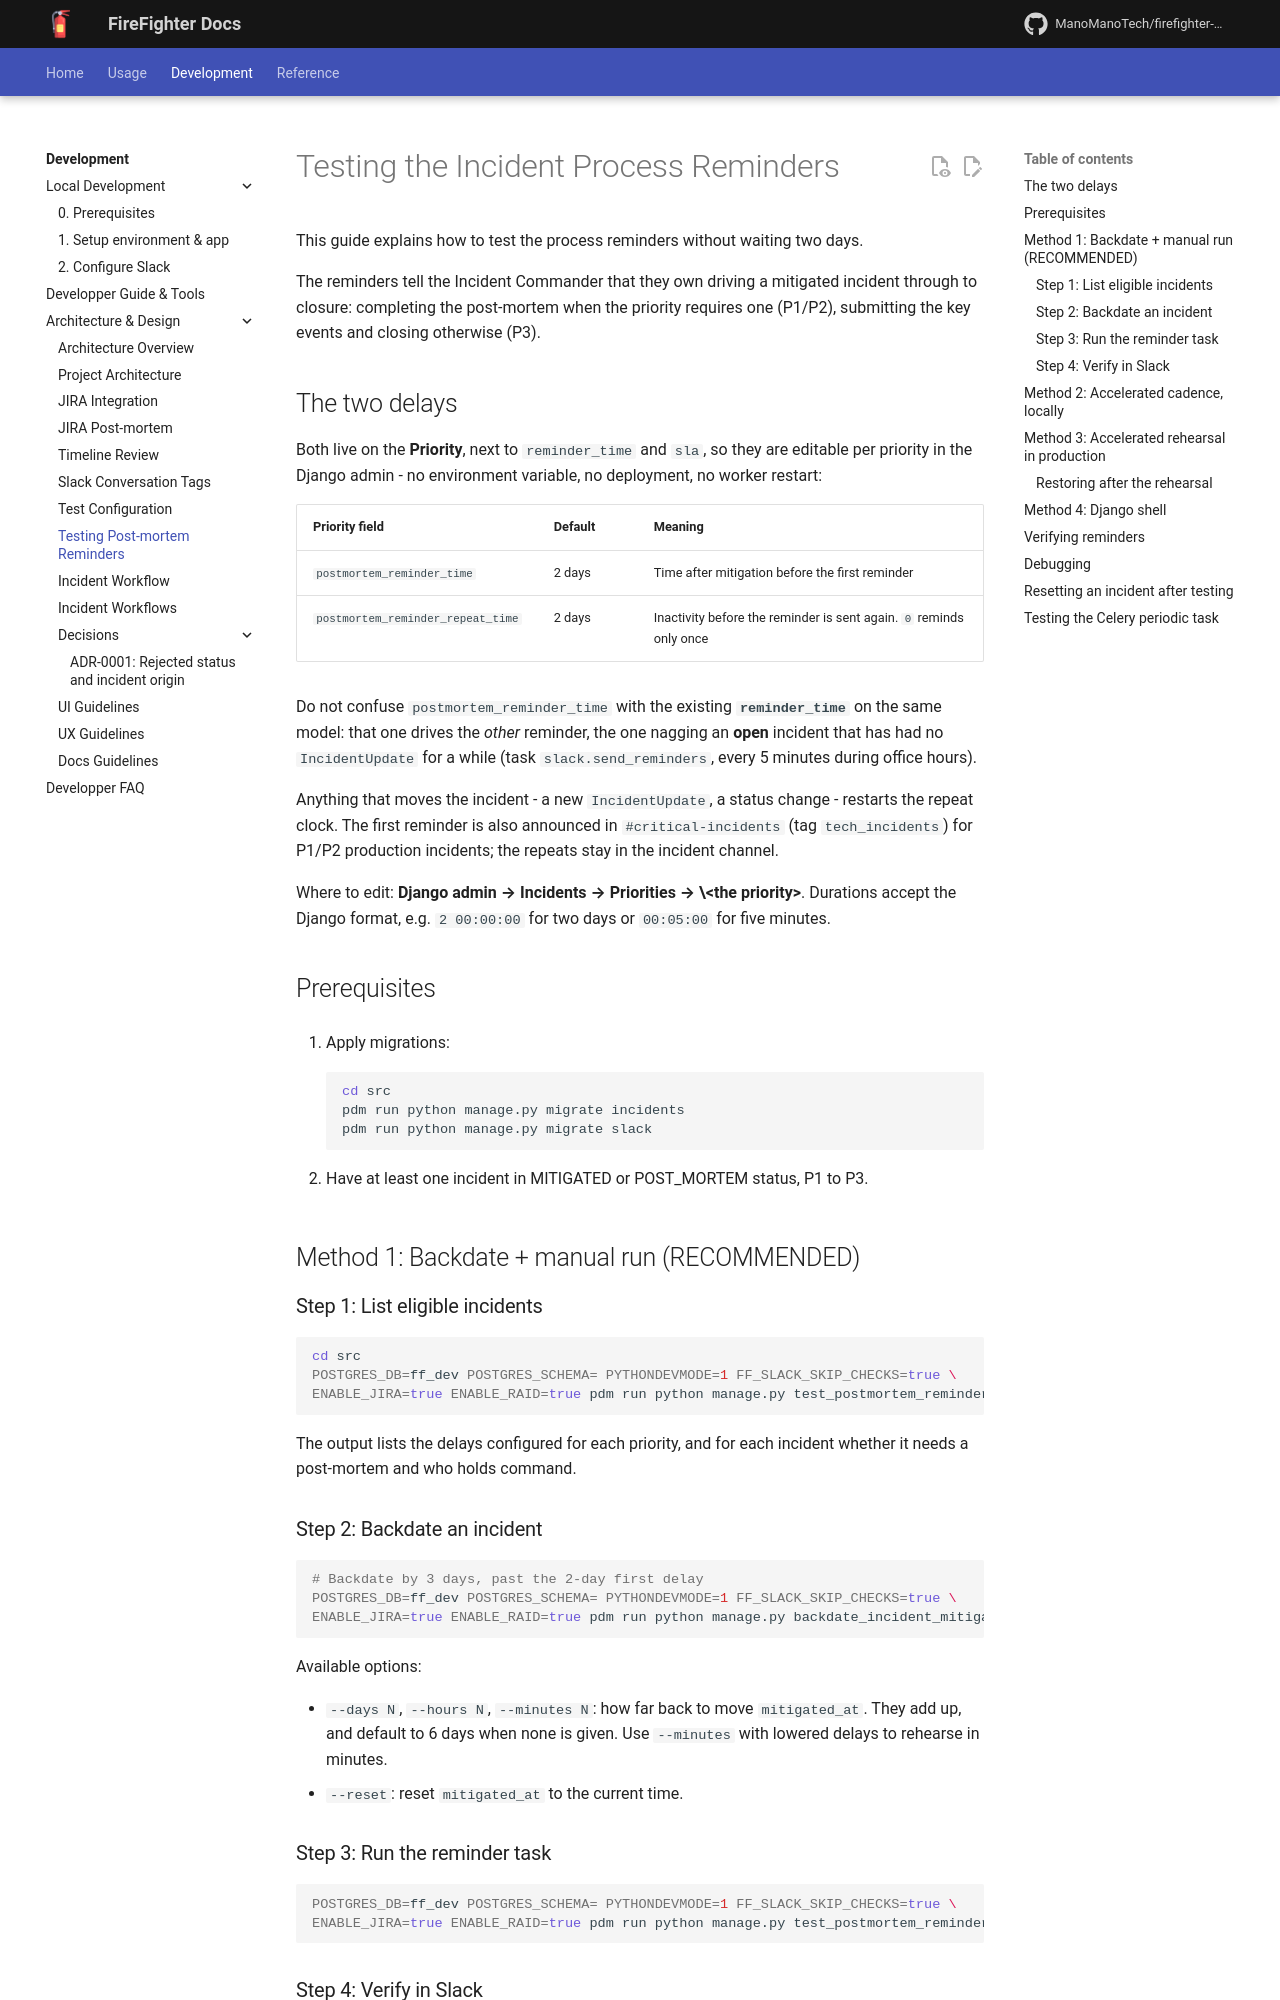

repository: ManoManoTech/firefighter-incident · page: dev/contributing/testing-postmortem-reminders/index.html · generator: mkdocs

# Testing the Incident Process Reminders

This guide explains how to test the process reminders without waiting two days.

The reminders tell the Incident Commander that they own driving a mitigated incident through to
closure: completing the post-mortem when the priority requires one (P1/P2), submitting the key
events and closing otherwise (P3).

## The two delays

Both live on the **Priority**, next to `reminder_time` and `sla`, so they are editable per
priority in the Django admin - no environment variable, no deployment, no worker restart:

| Priority field | Default | Meaning |
| --- | --- | --- |
| `postmortem_reminder_time` | 2 days | Time after mitigation before the first reminder |
| `postmortem_reminder_repeat_time` | 2 days | Inactivity before the reminder is sent again. `0` reminds only once |

Do not confuse `postmortem_reminder_time` with the existing **`reminder_time`** on the same
model: that one drives the *other* reminder, the one nagging an **open** incident that has had no
`IncidentUpdate` for a while (task `slack.send_reminders`, every 5 minutes during office hours).

Anything that moves the incident - a new `IncidentUpdate`, a status change - restarts the repeat
clock. The first reminder is also announced in `#critical-incidents` (tag `tech_incidents`) for
P1/P2 production incidents; the repeats stay in the incident channel.

Where to edit: **Django admin → Incidents → Priorities → \<the priority\>**. Durations accept the
Django format, e.g. `2 00:00:00` for two days or `00:05:00` for five minutes.

## Prerequisites

1. Apply migrations:
```bash
cd src
pdm run python manage.py migrate incidents
pdm run python manage.py migrate slack
```

2. Have at least one incident in MITIGATED or POST_MORTEM status, P1 to P3.

## Method 1: Backdate + manual run (RECOMMENDED)

### Step 1: List eligible incidents

```bash
cd src
POSTGRES_DB=ff_dev POSTGRES_SCHEMA= PYTHONDEVMODE=1 FF_SLACK_SKIP_CHECKS=true \
ENABLE_JIRA=true ENABLE_RAID=true pdm run python manage.py test_postmortem_reminders --list-only
```

The output lists the delays configured for each priority, and for each incident whether it needs
a post-mortem and who holds command.

### Step 2: Backdate an incident

```bash
# Backdate by 3 days, past the 2-day first delay
POSTGRES_DB=ff_dev POSTGRES_SCHEMA= PYTHONDEVMODE=1 FF_SLACK_SKIP_CHECKS=true \
ENABLE_JIRA=true ENABLE_RAID=true pdm run python manage.py backdate_incident_mitigated 123 --days 3
```

Available options:

- `--days N`, `--hours N`, `--minutes N`: how far back to move `mitigated_at`. They add up, and
  default to 6 days when none is given. Use `--minutes` with lowered delays to rehearse in minutes.
- `--reset`: reset `mitigated_at` to the current time.

### Step 3: Run the reminder task

```bash
POSTGRES_DB=ff_dev POSTGRES_SCHEMA= PYTHONDEVMODE=1 FF_SLACK_SKIP_CHECKS=true \
ENABLE_JIRA=true ENABLE_RAID=true pdm run python manage.py test_postmortem_reminders
```

### Step 4: Verify in Slack

- In the incident channel: the reminder mentions the Commander by name.
- In `#critical-incidents`: only on the first reminder, and only for P1/P2 production incidents.
